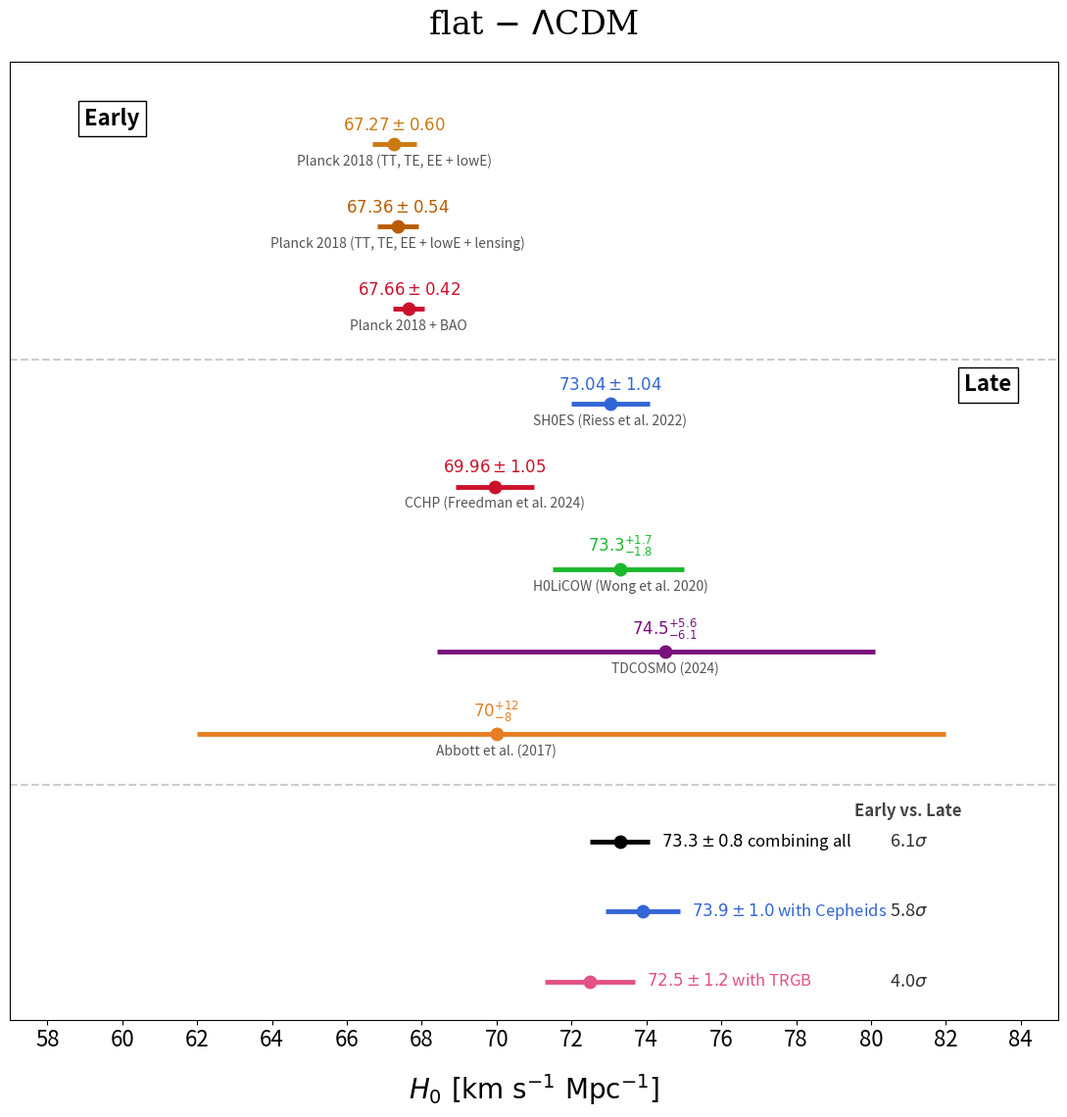

The script that saved this image:
import matplotlib.pyplot as plt
import numpy as np

# 1. early universe data array
early_probes = [
    {"name": "Planck 2018 (TT, TE, EE + lowE)", "val": 67.27, "err_plus": 0.60, "err_minus": 0.60, "lbl": r"$67.27 \pm 0.60$", "color": "#cc7a11"},
    {"name": "Planck 2018 (TT, TE, EE + lowE + lensing)", "val": 67.36, "err_plus": 0.54, "err_minus": 0.54, "lbl": r"$67.36 \pm 0.54$", "color": "#b85c00"},
    {"name": "Planck 2018 + BAO", "val": 67.66, "err_plus": 0.42, "err_minus": 0.42, "lbl": r"$67.66 \pm 0.42$", "color": "#cc112c"}
]

# 2. late universe data array
late_probes = [
    {"name": "SH0ES (Riess et al. 2022)", "val": 73.04, "err_plus": 1.04, "err_minus": 1.04, "lbl": r"$73.04 \pm 1.04$", "color": "#3266d6"},
    {"name": "CCHP (Freedman et al. 2024)", "val": 69.96, "err_plus": 1.05, "err_minus": 1.05, "lbl": r"$69.96 \pm 1.05$", "color": "#cc112c"},
    {"name": "H0LiCOW (Wong et al. 2020)", "val": 73.3, "err_plus": 1.7, "err_minus": 1.8, "lbl": r"$73.3^{+1.7}_{-1.8}$", "color": "#1cb82c"},
    {"name": "TDCOSMO (2024)", "val": 74.5, "err_plus": 5.6, "err_minus": 6.1, "lbl": r"$74.5^{+5.6}_{-6.1}$", "color": "#7a117a"},
    {"name": "Abbott et al. (2017)", "val": 70.0, "err_plus": 12.0, "err_minus": 8.0, "lbl": r"$70^{+12}_{-8}$", "color": "#e67e22"}
]

# 3. combined / tension summary data array 
summary_probes = [
    {"name": "combining all", "val": 73.3, "err_plus": 0.8, "err_minus": 0.8, "lbl": r"$73.3 \pm 0.8$", "color": "black", "sigma": r"6.1$\sigma$"},
    {"name": "with Cepheids", "val": 73.9, "err_plus": 1.0, "err_minus": 1.0, "lbl": r"$73.9 \pm 1.0$", "color": "#3266d6", "sigma": r"5.8$\sigma$"},
    {"name": "with TRGB", "val": 72.5, "err_plus": 1.2, "err_minus": 1.2, "lbl": r"$72.5 \pm 1.2$", "color": "#e35185", "sigma": r"4.0$\sigma$"}
]

# recalculated figure height for the new row count
fig, ax = plt.subplots(figsize=(11, 11.5))
y = 12.5

# --- section 1: early universe ---
ax.text(59, y + 0.3, "Early", fontsize=16, weight='bold', bbox=dict(facecolor='white', edgecolor='black', boxstyle='square,pad=0.3'))
for p in early_probes:
    xerr = [[p["err_minus"]], [p["err_plus"]]]
    ax.errorbar(p["val"], y, xerr=xerr, fmt='o', color=p["color"], ms=9, lw=3.5, capsize=0)
    ax.text(p["val"], y + 0.16, p["lbl"], color=p["color"], fontsize=12, ha='center', va='bottom', weight='bold')
    ax.text(p["val"], y - 0.16, p["name"], color='#555555', fontsize=10, ha='center', va='top')
    y -= 1.3

# section break line
ax.axhline(y=y + 0.5, color='#cccccc', linestyle='--', lw=1.5)
y -= 0.2

# --- section 2: late universe ---
ax.text(82.5, y + 0.2, "Late", fontsize=16, weight='bold', bbox=dict(facecolor='white', edgecolor='black', boxstyle='square,pad=0.3'))
for p in late_probes:
    xerr = [[p["err_minus"]], [p["err_plus"]]]
    ax.errorbar(p["val"], y, xerr=xerr, fmt='o', color=p["color"], ms=9, lw=3.5, capsize=0)
    ax.text(p["val"], y + 0.16, p["lbl"], color=p["color"], fontsize=12, ha='center', va='bottom', weight='bold')
    ax.text(p["val"], y - 0.16, p["name"], color='#555555', fontsize=10, ha='center', va='top')
    y -= 1.3

# section break line
ax.axhline(y=y + 0.5, color='#cccccc', linestyle='--', lw=1.5)
y -= 0.4

# --- section 3: tension analysis ---
ax.text(81, y + 0.4, "Early vs. Late", fontsize=12, color='#444444', ha='center', weight='bold')
for p in summary_probes:
    xerr = [[p["err_minus"]], [p["err_plus"]]]
    ax.errorbar(p["val"], y, xerr=xerr, fmt='o', color=p["color"], ms=9, lw=3.5, capsize=0)
    
    lbl_text = p["lbl"] + " " + p["name"]
    ax.text(p["val"] + p["err_plus"] + 0.3, y, lbl_text, color=p["color"], fontsize=12, ha='left', va='center')
    ax.text(81, y, p["sigma"], color='#333333', fontsize=13, ha='center', va='center')
    y -= 1.1

ax.set_title(r"flat $-\ \Lambda$CDM", fontsize=24, pad=20, fontname='DejaVu Serif')
ax.set_xlim(57, 85)
ax.set_ylim(y + 0.5, 13.8)
ax.set_xticks(np.arange(58, 86, 2))
ax.tick_params(axis='x', labelsize=16)
ax.set_xlabel(r'$H_0 \ [\mathrm{km \ s}^{-1} \ \mathrm{Mpc}^{-1}]$', fontsize=20, labelpad=15)

ax.set_yticks([])

plt.tight_layout()
plt.savefig('combined_h0_tension_plot_final.png', dpi=600)
plt.show()
